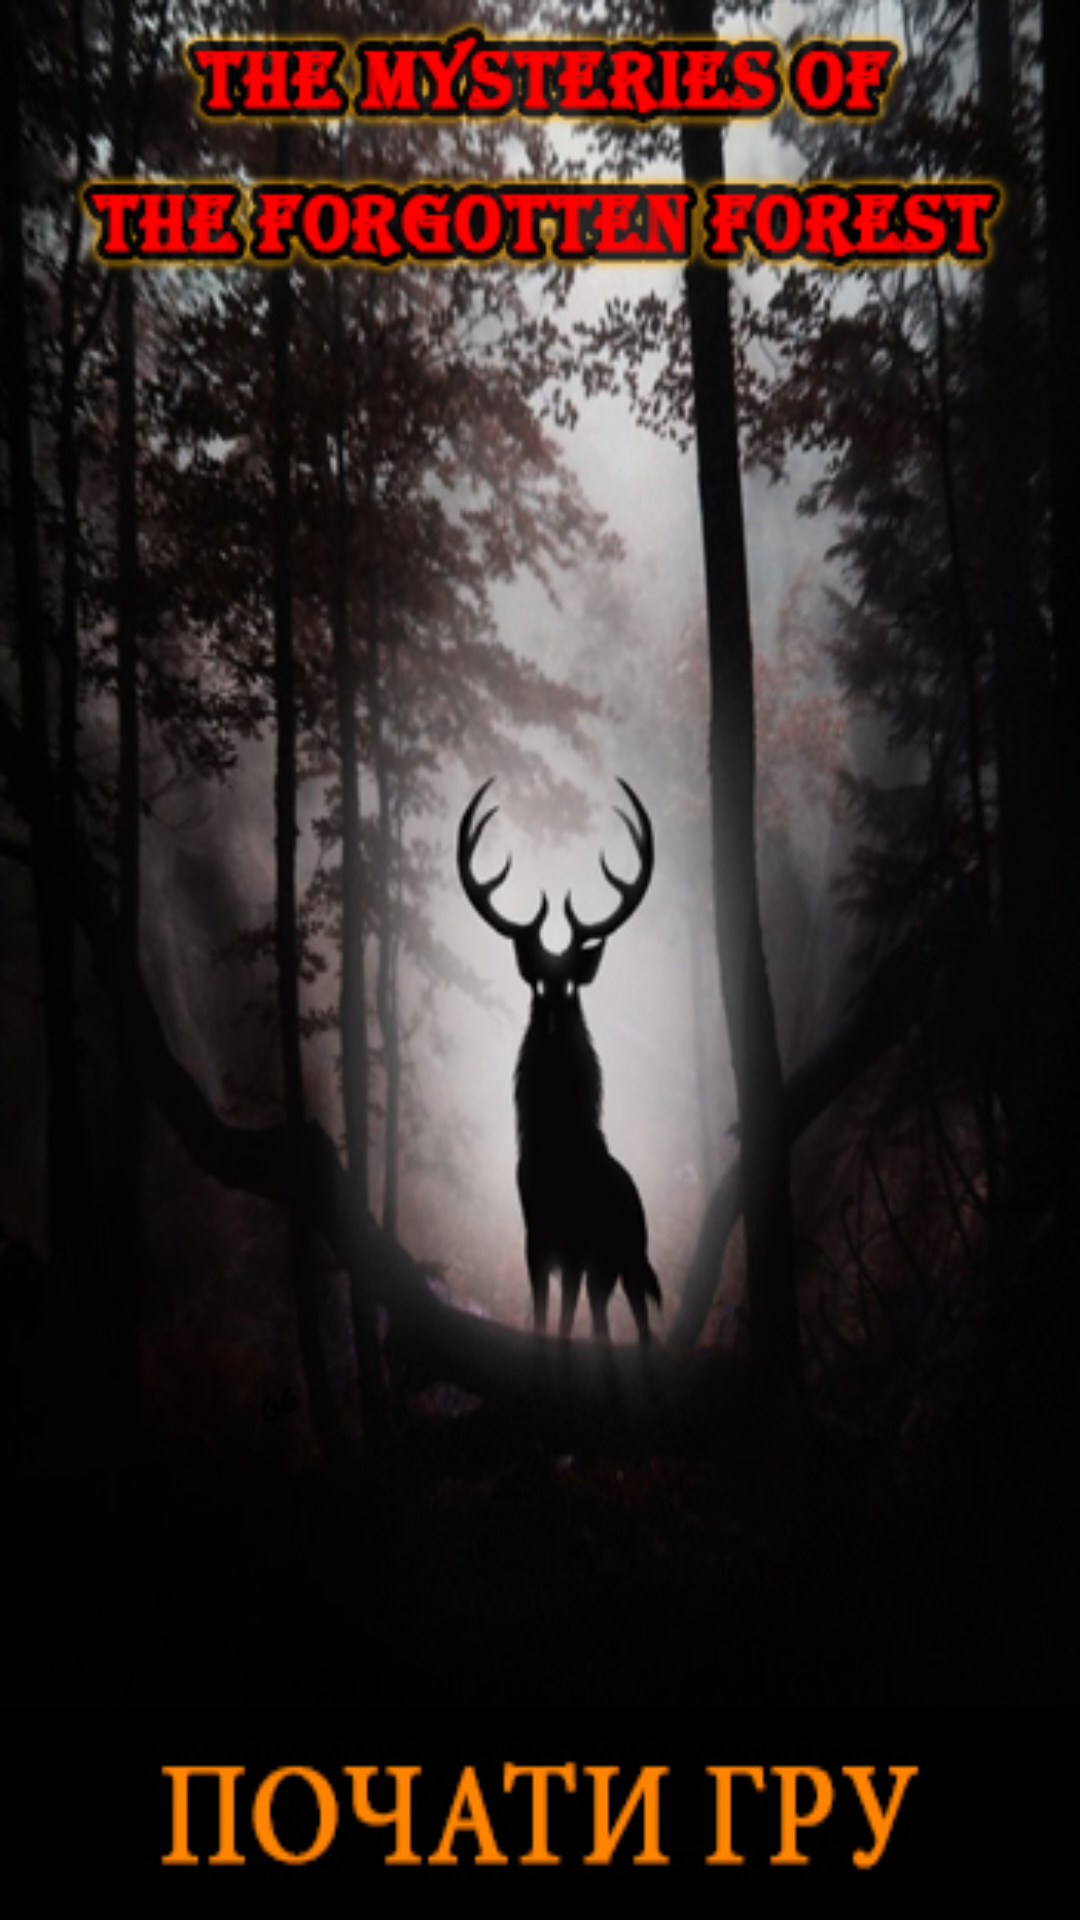

Layout XML and referenced resources for this Android screen:
<!-- AndroidManifest.xml: application theme AppTheme -->
<!-- res/layout/activity_main.xml -->
<?xml version="1.0" encoding="utf-8"?>
<LinearLayout xmlns:android="http://schemas.android.com/apk/res/android"
    xmlns:app="http://schemas.android.com/apk/res-auto"
    xmlns:tools="http://schemas.android.com/tools"
    android:layout_width="match_parent"
    android:layout_height="match_parent"
    android:orientation="vertical"
    tools:context=".MainActivity">

    <LinearLayout
        android:layout_width="match_parent"
        android:layout_height="match_parent"
        android:orientation="vertical">
        <ImageView
            android:id="@+id/imageView"
            android:layout_width="match_parent"
            android:layout_height="match_parent"
            android:layout_weight="1"
            android:background="@drawable/menu_game"/>

        <Button
            android:id="@+id/buttonStart"
            android:layout_width="match_parent"
            android:layout_height="match_parent"
            android:layout_weight="8"
            android:background="@drawable/button_start"/>
    </LinearLayout>
</LinearLayout>
<!-- resources referenced by this layout -->
<resources>
  <!-- drawable button_start: jpg bitmap (drawable, 23323 bytes) -->
  <!-- drawable menu_game: png bitmap (drawable, 216241 bytes) -->
  <style name="AppTheme" parent="Theme.AppCompat.DayNight.NoActionBar">
          
          <item name="colorPrimary">@color/colorPrimary</item>
          <item name="colorPrimaryDark">@color/colorPrimaryDark</item>
          <item name="colorAccent">@color/colorAccent</item>
          <item name="android:windowFullscreen">true</item>
          <item name="android:windowContentOverlay">@null</item>
      </style>
  <!-- not gathered from this repository: default colours our renderer supplied (Android Studio template values) -->
  <color name="colorPrimary">#FF6200EE</color>
  <color name="colorPrimaryDark">#FF3700B3</color>
  <color name="colorAccent">#FF03DAC5</color>
</resources>
